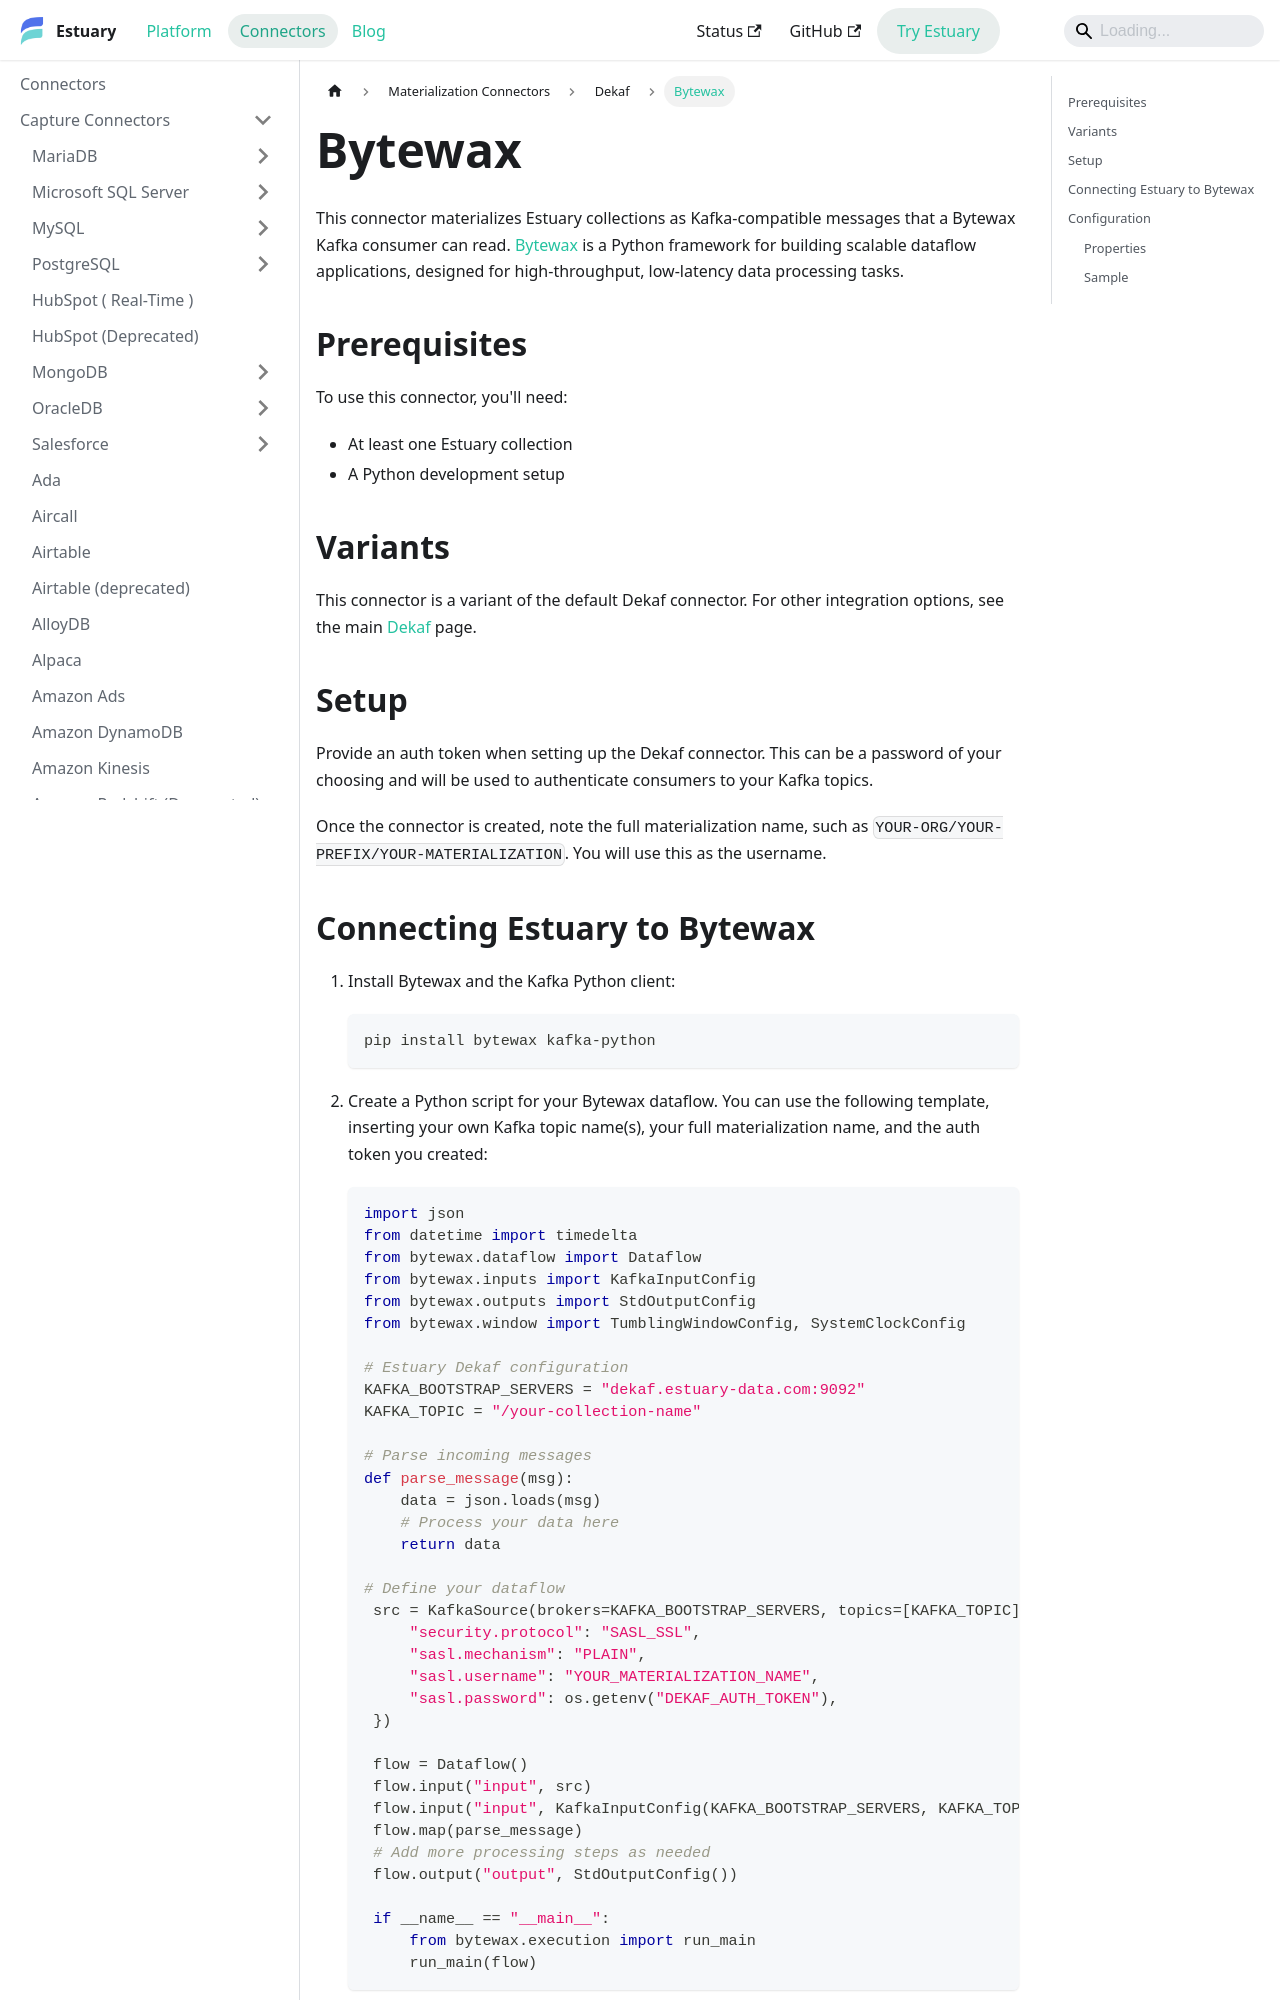

repository: estuary/flow · page: reference/Connectors/materialization-connectors/Dekaf/bytewax/index.html · generator: docusaurus

---
description: Materialize Estuary data collections to Bytewax via Kafka-compatible topics. Configure auth details and topic names while Estuary acts as the broker and schema registry.
---

# Bytewax

This connector materializes Estuary collections as Kafka-compatible messages that a Bytewax Kafka consumer can read. [Bytewax](https://bytewax.io/) is a Python framework for building scalable dataflow applications, designed for
high-throughput, low-latency data processing tasks.

## Prerequisites

To use this connector, you'll need:

* At least one Estuary collection
* A Python development setup

## Variants

This connector is a variant of the default Dekaf connector. For other integration options, see the main [Dekaf](dekaf.md) page.

## Setup

Provide an auth token when setting up the Dekaf connector. This can be a password of your choosing and will be used to authenticate consumers to your Kafka topics.

Once the connector is created, note the full materialization name, such as `YOUR-ORG/YOUR-PREFIX/YOUR-MATERIALIZATION`. You will use this as the username.
